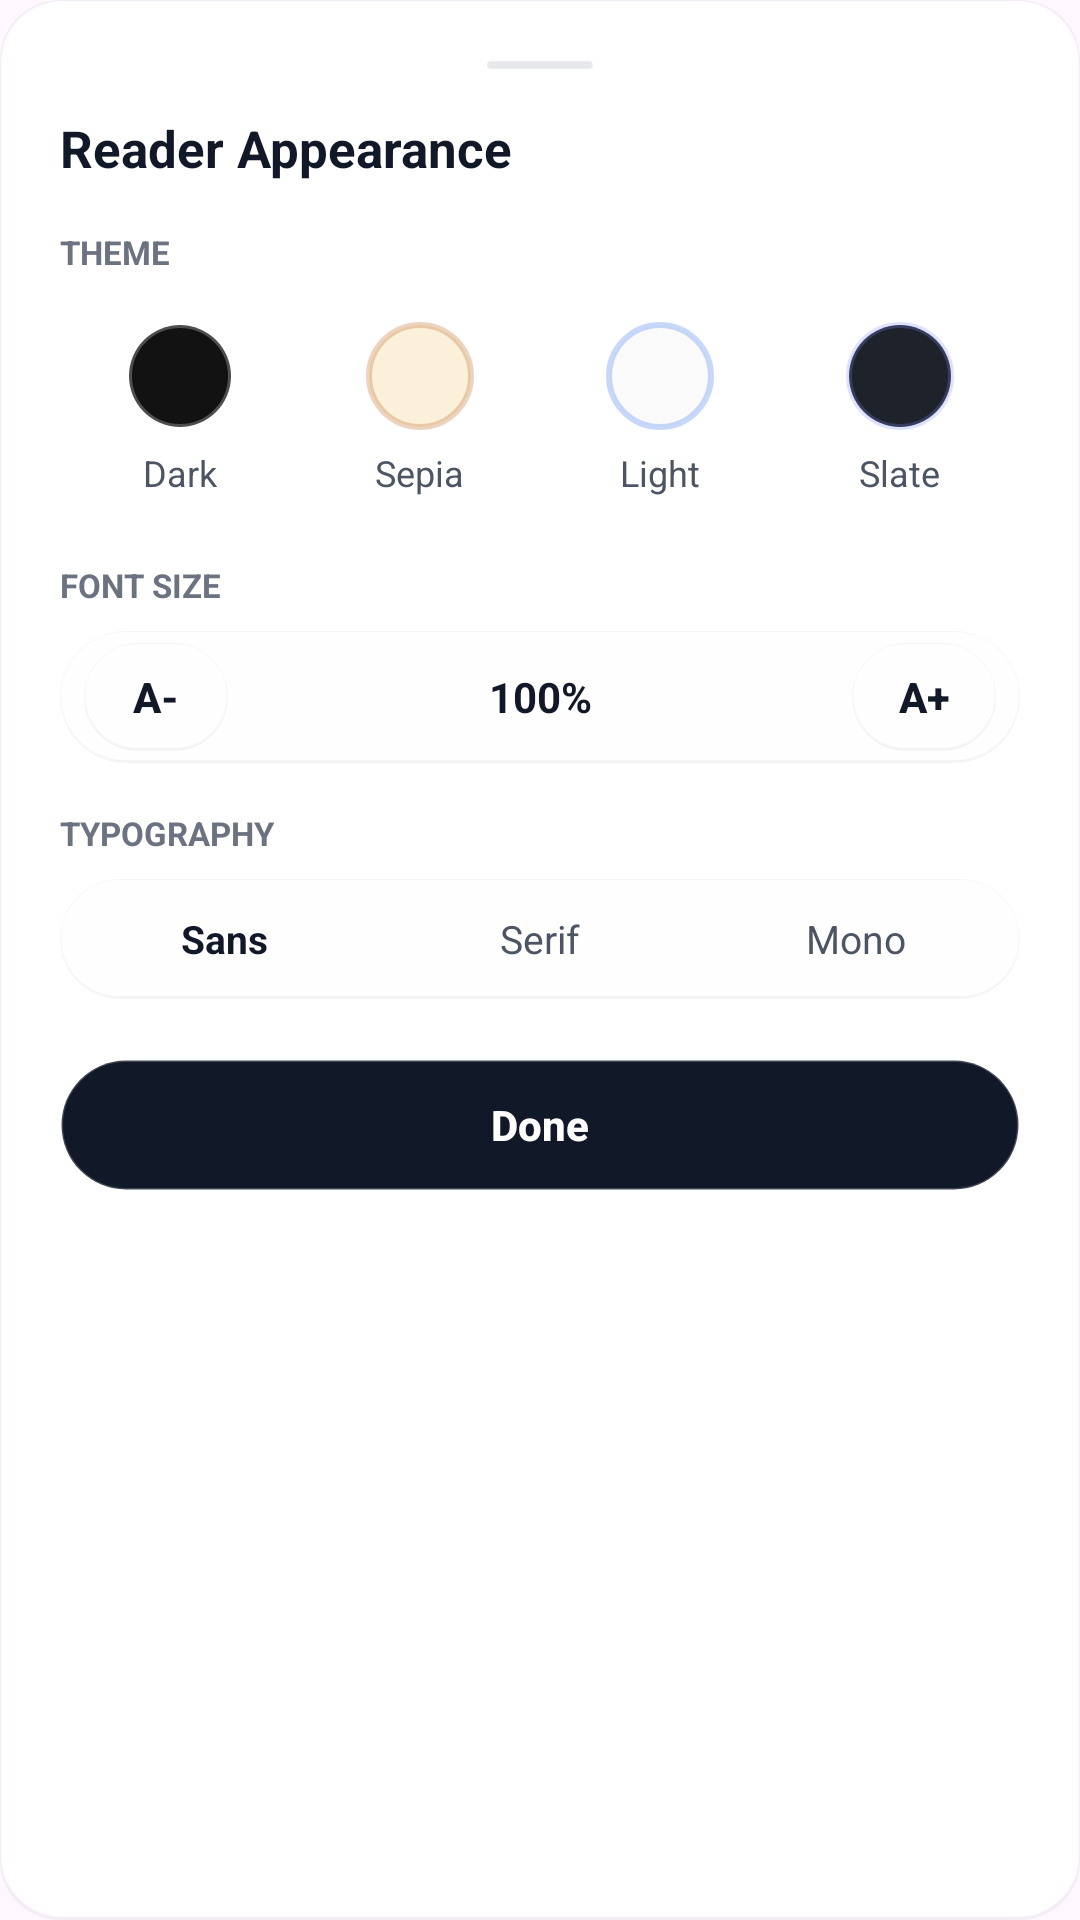

This screen was rendered from an Android layout file. Write that file and the resources it references.
<!-- AndroidManifest.xml: application theme Theme.NovaBrowser -->
<!-- res/layout/dialog_reader_appearance.xml -->
<?xml version="1.0" encoding="utf-8"?>
<LinearLayout xmlns:android="http://schemas.android.com/apk/res/android"
    xmlns:app="http://schemas.android.com/apk/res-auto"
    android:layout_width="match_parent"
    android:layout_height="wrap_content"
    android:background="@drawable/bg_glass_card"
    android:orientation="vertical"
    android:padding="20dp">

    
    <View
        android:layout_width="36dp"
        android:layout_height="4dp"
        android:layout_gravity="center_horizontal"
        android:layout_marginBottom="14dp"
        android:background="@drawable/bg_glass_pill"
        android:backgroundTint="@color/border" />

    <TextView
        android:layout_width="wrap_content"
        android:layout_height="wrap_content"
        android:text="Reader Appearance"
        android:textColor="@color/text_primary"
        android:textSize="17sp"
        android:textStyle="bold" />

    
    <TextView
        android:layout_width="wrap_content"
        android:layout_height="wrap_content"
        android:layout_marginTop="16dp"
        android:text="THEME"
        android:textColor="@color/text_tertiary"
        android:textSize="11sp"
        android:textStyle="bold" />

    <LinearLayout
        android:layout_width="match_parent"
        android:layout_height="wrap_content"
        android:layout_marginTop="10dp"
        android:gravity="center"
        android:orientation="horizontal">

        
        <LinearLayout
            android:id="@+id/btnThemeDark"
            android:layout_width="0dp"
            android:layout_height="wrap_content"
            android:layout_weight="1"
            android:clickable="true"
            android:focusable="true"
            android:gravity="center"
            android:orientation="vertical"
            android:padding="6dp">

            <View
                android:layout_width="36dp"
                android:layout_height="36dp"
                android:background="@drawable/bg_theme_dark" />

            <TextView
                android:layout_width="wrap_content"
                android:layout_height="wrap_content"
                android:layout_marginTop="6dp"
                android:text="Dark"
                android:textColor="@color/text_secondary"
                android:textSize="12sp" />
        </LinearLayout>

        
        <LinearLayout
            android:id="@+id/btnThemeSepia"
            android:layout_width="0dp"
            android:layout_height="wrap_content"
            android:layout_weight="1"
            android:clickable="true"
            android:focusable="true"
            android:gravity="center"
            android:orientation="vertical"
            android:padding="6dp">

            <View
                android:layout_width="36dp"
                android:layout_height="36dp"
                android:background="@drawable/bg_theme_sepia" />

            <TextView
                android:layout_width="wrap_content"
                android:layout_height="wrap_content"
                android:layout_marginTop="6dp"
                android:text="Sepia"
                android:textColor="@color/text_secondary"
                android:textSize="12sp" />
        </LinearLayout>

        
        <LinearLayout
            android:id="@+id/btnThemeLight"
            android:layout_width="0dp"
            android:layout_height="wrap_content"
            android:layout_weight="1"
            android:clickable="true"
            android:focusable="true"
            android:gravity="center"
            android:orientation="vertical"
            android:padding="6dp">

            <View
                android:layout_width="36dp"
                android:layout_height="36dp"
                android:background="@drawable/bg_theme_light" />

            <TextView
                android:layout_width="wrap_content"
                android:layout_height="wrap_content"
                android:layout_marginTop="6dp"
                android:text="Light"
                android:textColor="@color/text_secondary"
                android:textSize="12sp" />
        </LinearLayout>

        
        <LinearLayout
            android:id="@+id/btnThemeSlate"
            android:layout_width="0dp"
            android:layout_height="wrap_content"
            android:layout_weight="1"
            android:clickable="true"
            android:focusable="true"
            android:gravity="center"
            android:orientation="vertical"
            android:padding="6dp">

            <View
                android:layout_width="36dp"
                android:layout_height="36dp"
                android:background="@drawable/bg_theme_slate" />

            <TextView
                android:layout_width="wrap_content"
                android:layout_height="wrap_content"
                android:layout_marginTop="6dp"
                android:text="Slate"
                android:textColor="@color/text_secondary"
                android:textSize="12sp" />
        </LinearLayout>
    </LinearLayout>

    
    <TextView
        android:layout_width="wrap_content"
        android:layout_height="wrap_content"
        android:layout_marginTop="16dp"
        android:text="FONT SIZE"
        android:textColor="@color/text_tertiary"
        android:textSize="11sp"
        android:textStyle="bold" />

    <LinearLayout
        android:layout_width="match_parent"
        android:layout_height="44dp"
        android:layout_marginTop="8dp"
        android:background="@drawable/bg_glass_pill"
        android:gravity="center_vertical"
        android:orientation="horizontal"
        android:paddingHorizontal="8dp">

        <Button
            android:id="@+id/btnFontSmaller"
            android:layout_width="48dp"
            android:layout_height="36dp"
            android:background="@drawable/bg_glass_pill"
            android:text="A-"
            android:textAllCaps="false"
            android:textColor="@color/text_primary"
            android:textSize="14sp"
            android:textStyle="bold"
            app:backgroundTint="@null" />

        <TextView
            android:id="@+id/tvFontScaleLabel"
            android:layout_width="0dp"
            android:layout_height="wrap_content"
            android:layout_weight="1"
            android:gravity="center"
            android:text="100%"
            android:textColor="@color/text_primary"
            android:textSize="14sp"
            android:textStyle="bold" />

        <Button
            android:id="@+id/btnFontLarger"
            android:layout_width="48dp"
            android:layout_height="36dp"
            android:background="@drawable/bg_glass_pill"
            android:text="A+"
            android:textAllCaps="false"
            android:textColor="@color/text_primary"
            android:textSize="14sp"
            android:textStyle="bold"
            app:backgroundTint="@null" />
    </LinearLayout>

    
    <TextView
        android:layout_width="wrap_content"
        android:layout_height="wrap_content"
        android:layout_marginTop="16dp"
        android:text="TYPOGRAPHY"
        android:textColor="@color/text_tertiary"
        android:textSize="11sp"
        android:textStyle="bold" />

    <LinearLayout
        android:layout_width="match_parent"
        android:layout_height="40dp"
        android:layout_marginTop="8dp"
        android:background="@drawable/bg_glass_pill"
        android:gravity="center"
        android:orientation="horizontal"
        android:padding="2dp">

        <TextView
            android:id="@+id/btnFontSans"
            android:layout_width="0dp"
            android:layout_height="match_parent"
            android:layout_weight="1"
            android:clickable="true"
            android:focusable="true"
            android:gravity="center"
            android:text="Sans"
            android:textColor="@color/text_primary"
            android:textSize="13sp"
            android:textStyle="bold" />

        <TextView
            android:id="@+id/btnFontSerif"
            android:layout_width="0dp"
            android:layout_height="match_parent"
            android:layout_weight="1"
            android:clickable="true"
            android:focusable="true"
            android:gravity="center"
            android:text="Serif"
            android:textColor="@color/text_secondary"
            android:textSize="13sp" />

        <TextView
            android:id="@+id/btnFontMono"
            android:layout_width="0dp"
            android:layout_height="match_parent"
            android:layout_weight="1"
            android:clickable="true"
            android:focusable="true"
            android:gravity="center"
            android:text="Mono"
            android:textColor="@color/text_secondary"
            android:textSize="13sp" />
    </LinearLayout>

    <Button
        android:id="@+id/btnDoneAppearance"
        android:layout_width="match_parent"
        android:layout_height="44dp"
        android:layout_marginTop="20dp"
        android:background="@drawable/bg_glass_pill_dark"
        android:text="Done"
        android:textAllCaps="false"
        android:textColor="@color/text_on_primary"
        android:textSize="14sp"
        android:textStyle="bold"
        app:backgroundTint="@null" />

</LinearLayout>
<!-- resources referenced by this layout -->
<resources>
  <color name="border">#E5E7EB</color>
  <color name="text_on_primary">#FFFFFF</color>
  <color name="text_primary">#111827</color>
  <color name="text_secondary">#4B5563</color>
  <color name="text_tertiary">#6B7280</color>
  <!-- drawable bg_glass_card (drawable) -->
  <?xml version="1.0" encoding="utf-8"?>
  <layer-list xmlns:android="http://schemas.android.com/apk/res/android">
      
      <item>
          <shape android:shape="rectangle">
              <corners android:radius="20dp" />
              <solid android:color="#0A000000" />
          </shape>
      </item>
      
      <item
          android:bottom="1dp"
          android:left="0.5dp"
          android:right="0.5dp"
          android:top="0.5dp">
          <shape android:shape="rectangle">
              <corners android:radius="20dp" />
              <solid android:color="@color/surface_bright" />
              <stroke
                  android:width="1dp"
                  android:color="@color/horizon_glass_border" />
          </shape>
      </item>
  </layer-list>
  <!-- drawable bg_glass_pill_dark (drawable) -->
  <?xml version="1.0" encoding="utf-8"?>
  <shape xmlns:android="http://schemas.android.com/apk/res/android"
      android:shape="rectangle">
      <corners android:radius="999dp" />
      <solid android:color="@color/primary" />
      <stroke
          android:width="1dp"
          android:color="#33FFFFFF" />
  </shape>
  <!-- drawable bg_theme_dark (drawable) -->
  <?xml version="1.0" encoding="utf-8"?>
  <shape xmlns:android="http://schemas.android.com/apk/res/android"
      android:shape="oval">
      <solid android:color="#121212" />
      <stroke
          android:width="2dp"
          android:color="#40FFFFFF" />
      <size
          android:width="36dp"
          android:height="36dp" />
  </shape>
  <!-- drawable bg_theme_light (drawable) -->
  <?xml version="1.0" encoding="utf-8"?>
  <shape xmlns:android="http://schemas.android.com/apk/res/android"
      android:shape="oval">
      <solid android:color="#FAFAFA" />
      <stroke
          android:width="2dp"
          android:color="#402563EB" />
      <size
          android:width="36dp"
          android:height="36dp" />
  </shape>
  <!-- drawable bg_theme_sepia (drawable) -->
  <?xml version="1.0" encoding="utf-8"?>
  <shape xmlns:android="http://schemas.android.com/apk/res/android"
      android:shape="oval">
      <solid android:color="#FBF0D9" />
      <stroke
          android:width="2dp"
          android:color="#40B45309" />
      <size
          android:width="36dp"
          android:height="36dp" />
  </shape>
  <!-- drawable bg_theme_slate (drawable) -->
  <?xml version="1.0" encoding="utf-8"?>
  <shape xmlns:android="http://schemas.android.com/apk/res/android"
      android:shape="oval">
      <solid android:color="#1E222B" />
      <stroke
          android:width="2dp"
          android:color="#40818CF8" />
      <size
          android:width="36dp"
          android:height="36dp" />
  </shape>
  <style name="Theme.NovaBrowser" parent="Theme.Material3.DayNight.NoActionBar">
          <item name="colorPrimary">@color/primary</item>
          <item name="colorPrimaryVariant">@color/primary_variant</item>
          <item name="colorSecondary">@color/accent</item>
          <item name="android:statusBarColor">@color/canvas_base</item>
          <item name="android:windowLightStatusBar">true</item>
          <item name="android:navigationBarColor">@color/canvas_base</item>
          <item name="android:windowLightNavigationBar">true</item>
      </style>
  <color name="surface_bright">#FFFFFF</color>
  <color name="horizon_glass_border">#D1FFFFFF</color>
  <color name="glass_elevated">#F2FFFFFF</color>
  <color name="primary">#111827</color>
  <color name="primary_variant">#1F2937</color>
  <color name="accent">#10B981</color>
  <color name="canvas_base">#F8F9FA</color>
</resources>
